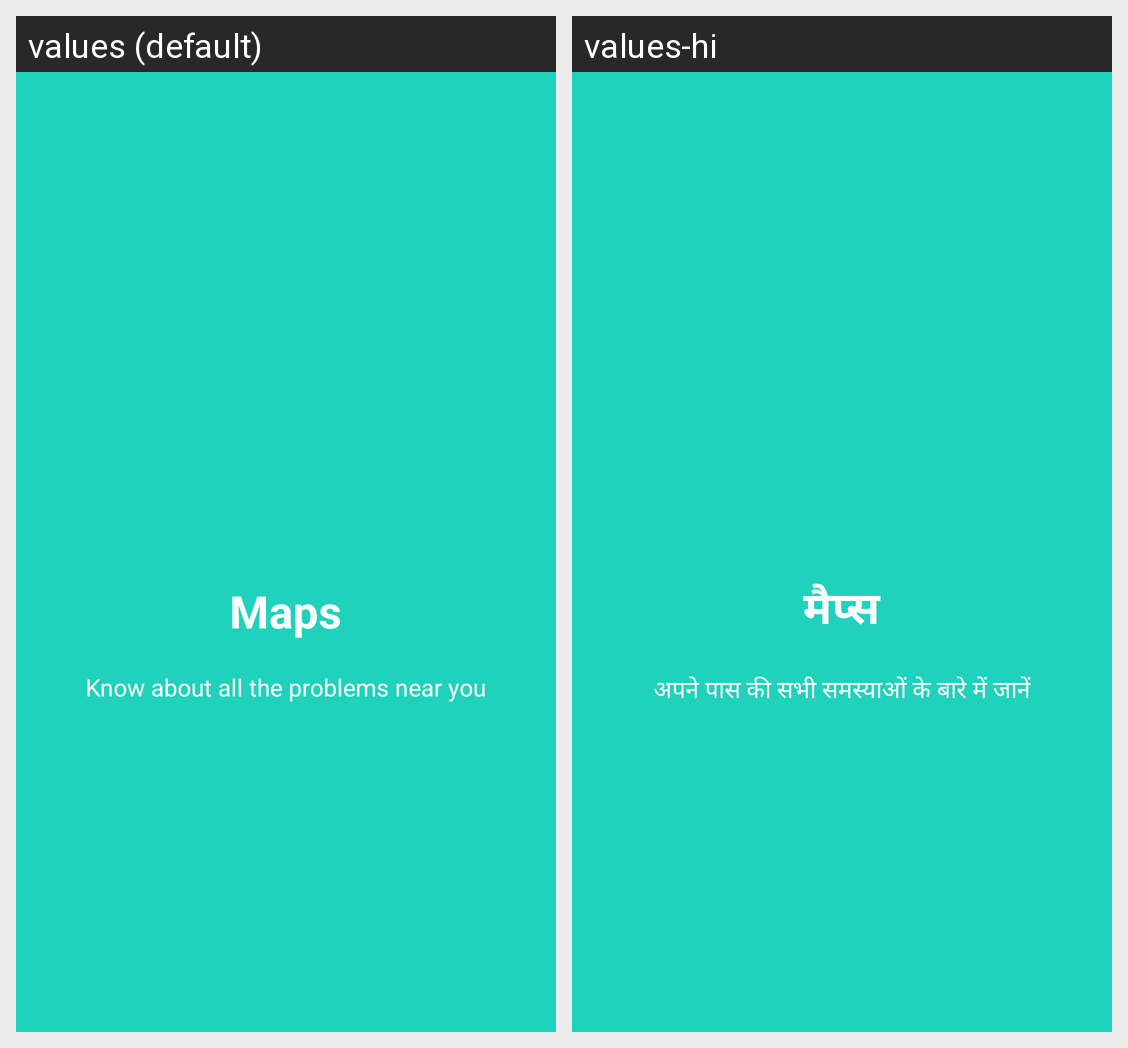

Translations of the strings shown on this Android screen, per locale in the grid:
Android screen res/layout/welcome_slide2.xml rendered under 2 locales, left to right: values (default), values-hi. Device: Nexus 5 (rendered at 1080×1920; each locale shown at half size, 540×960, under a caption strip naming it); theme AppTheme.
Strings drawn on this screen, with the default value and each locale's value (text and hints the layout hard-codes, and strings that could not be matched under every locale, appear in the picture but are not listed):

mapss
  values: Maps
  values-hi: मैप्स

mapsdata
  values: Know about all the problems near you
  values-hi: अपने पास की सभी समस्याओं के बारे में जानें
